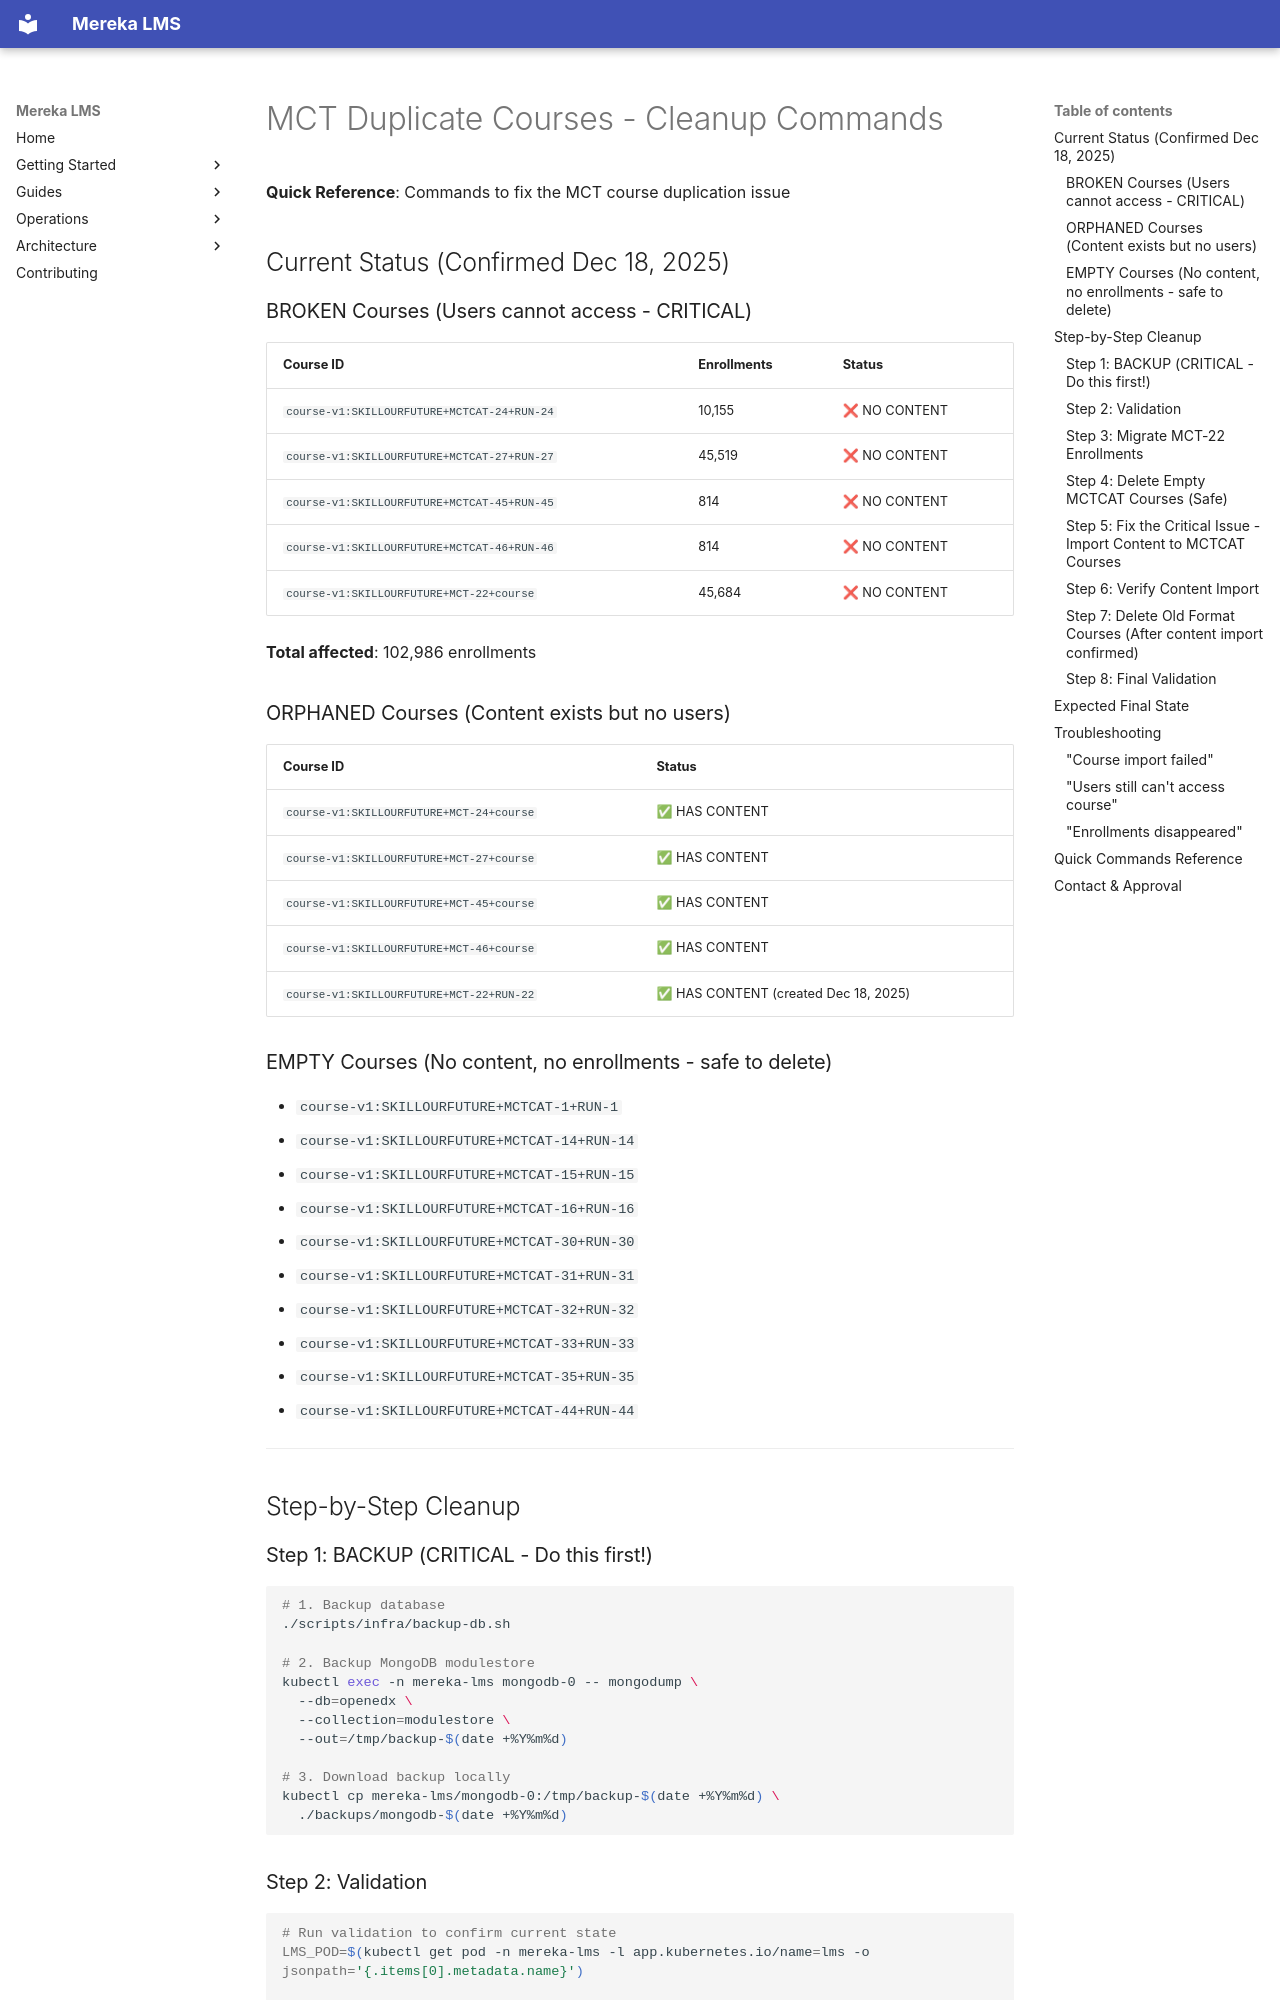

repository: lifeofgurpreet/mereka-lms-prototype · page: archive/root-cleanup-20260203/MCT_CLEANUP_COMMANDS/index.html · generator: mkdocs

# MCT Duplicate Courses - Cleanup Commands

**Quick Reference**: Commands to fix the MCT course duplication issue

## Current Status (Confirmed Dec 18, 2025)

### BROKEN Courses (Users cannot access - CRITICAL)
| Course ID | Enrollments | Status |
|-----------|-------------|--------|
| `course-v1:SKILLOURFUTURE+MCTCAT-24+RUN-24` | 10,155 | ❌ NO CONTENT |
| `course-v1:SKILLOURFUTURE+MCTCAT-27+RUN-27` | 45,519 | ❌ NO CONTENT |
| `course-v1:SKILLOURFUTURE+MCTCAT-45+RUN-45` | 814 | ❌ NO CONTENT |
| `course-v1:SKILLOURFUTURE+MCTCAT-46+RUN-46` | 814 | ❌ NO CONTENT |
| `course-v1:SKILLOURFUTURE+MCT-22+course` | 45,684 | ❌ NO CONTENT |

**Total affected**: 102,986 enrollments

### ORPHANED Courses (Content exists but no users)
| Course ID | Status |
|-----------|--------|
| `course-v1:SKILLOURFUTURE+MCT-24+course` | ✅ HAS CONTENT |
| `course-v1:SKILLOURFUTURE+MCT-27+course` | ✅ HAS CONTENT |
| `course-v1:SKILLOURFUTURE+MCT-45+course` | ✅ HAS CONTENT |
| `course-v1:SKILLOURFUTURE+MCT-46+course` | ✅ HAS CONTENT |
| `course-v1:SKILLOURFUTURE+MCT-22+RUN-22` | ✅ HAS CONTENT (created Dec 18, 2025) |

### EMPTY Courses (No content, no enrollments - safe to delete)
- `course-v1:SKILLOURFUTURE+MCTCAT-1+RUN-1`
- `course-v1:SKILLOURFUTURE+MCTCAT-14+RUN-14`
- `course-v1:SKILLOURFUTURE+MCTCAT-15+RUN-15`
- `course-v1:SKILLOURFUTURE+MCTCAT-16+RUN-16`
- `course-v1:SKILLOURFUTURE+MCTCAT-30+RUN-30`
- `course-v1:SKILLOURFUTURE+MCTCAT-31+RUN-31`
- `course-v1:SKILLOURFUTURE+MCTCAT-32+RUN-32`
- `course-v1:SKILLOURFUTURE+MCTCAT-33+RUN-33`
- `course-v1:SKILLOURFUTURE+MCTCAT-35+RUN-35`
- `course-v1:SKILLOURFUTURE+MCTCAT-44+RUN-44`

---

## Step-by-Step Cleanup

### Step 1: BACKUP (CRITICAL - Do this first!)

```bash
# 1. Backup database
./scripts/infra/backup-db.sh

# 2. Backup MongoDB modulestore
kubectl exec -n mereka-lms mongodb-0 -- mongodump \
  --db=openedx \
  --collection=modulestore \
  --out=/tmp/backup-$(date +%Y%m%d)

# 3. Download backup locally
kubectl cp mereka-lms/mongodb-0:/tmp/backup-$(date +%Y%m%d) \
  ./backups/mongodb-$(date +%Y%m%d)
```

### Step 2: Validation

```bash
# Run validation to confirm current state
LMS_POD=$(kubectl get pod -n mereka-lms -l app.kubernetes.io/name=lms -o jsonpath='{.items[0].metadata.name}')

kubectl cp scripts/migrations/mct/validate_course_content.py \
  mereka-lms/$LMS_POD:/tmp/validate.py

kubectl exec -n mereka-lms $LMS_POD -- \
  python manage.py lms shell < /tmp/validate.py
```
